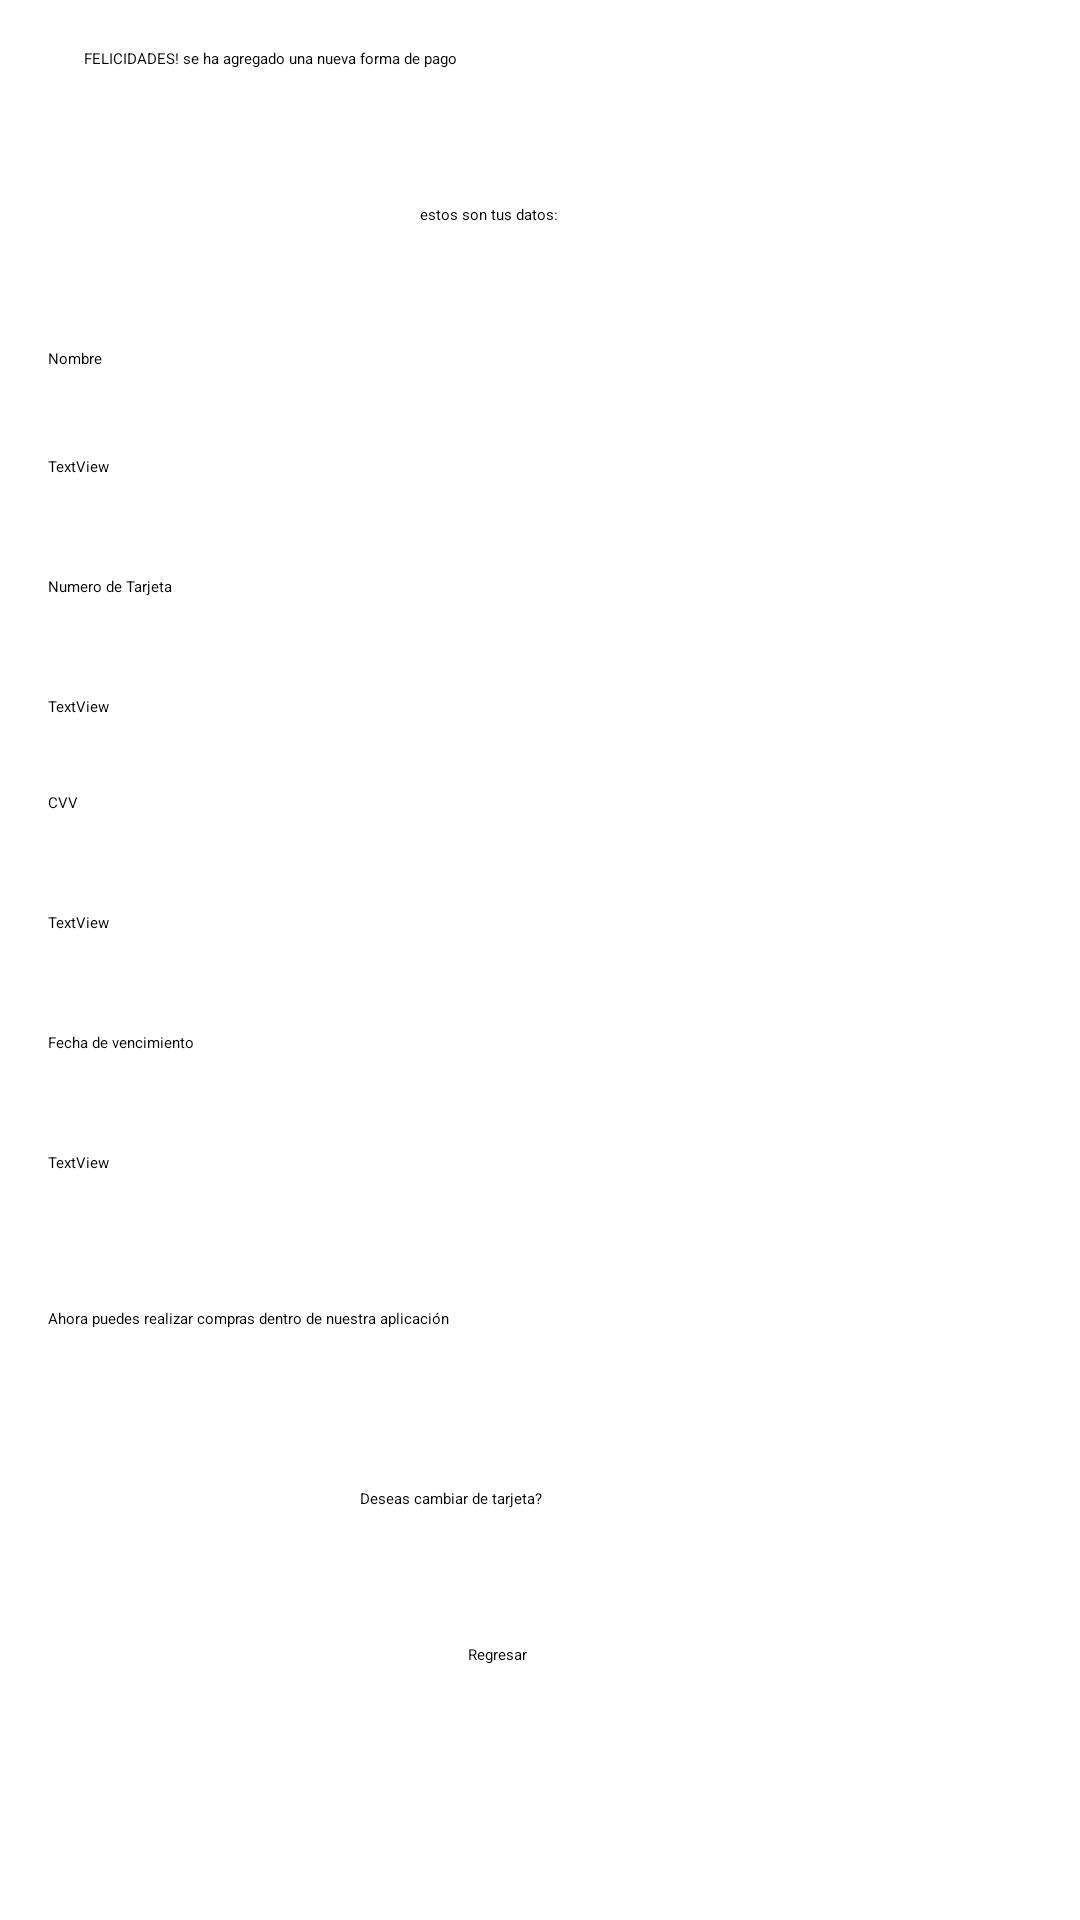

Produce the Android XML layout that renders to this screen, including the resource entries it uses.
<!-- AndroidManifest.xml: application theme Theme.MyApplication -->
<!-- res/layout/activity_recibo.xml -->
<?xml version="1.0" encoding="utf-8"?>
<RelativeLayout xmlns:android="http://schemas.android.com/apk/res/android"
    xmlns:app="http://schemas.android.com/apk/res-auto"
    xmlns:tools="http://schemas.android.com/tools"
    android:layout_width="match_parent"
    android:layout_height="match_parent"
    tools:context=".Recibo">

    <TextView
        android:id="@+id/textView4"
        android:layout_width="wrap_content"
        android:layout_height="wrap_content"
        android:layout_marginStart="16dp"
        android:layout_marginTop="116dp"
        android:text="Nombre"
        app:layout_constraintStart_toStartOf="parent"
        app:layout_constraintTop_toTopOf="parent" />

    <TextView
        android:id="@+id/vernombre"
        android:layout_width="wrap_content"
        android:layout_height="wrap_content"
        android:layout_marginStart="16dp"
        android:layout_marginTop="152dp"
        android:text="TextView"
        app:layout_constraintStart_toStartOf="parent"
        app:layout_constraintTop_toTopOf="parent" />

    <TextView
        android:id="@+id/textView7"
        android:layout_width="wrap_content"
        android:layout_height="wrap_content"
        android:layout_marginStart="16dp"
        android:layout_marginTop="192dp"
        android:text="Numero de Tarjeta"
        app:layout_constraintStart_toStartOf="parent"
        app:layout_constraintTop_toTopOf="parent" />

    <TextView
        android:id="@+id/vertarjeta"
        android:layout_width="wrap_content"
        android:layout_height="wrap_content"
        android:layout_marginStart="16dp"
        android:layout_marginTop="232dp"
        android:text="TextView"
        app:layout_constraintStart_toStartOf="parent"
        app:layout_constraintTop_toTopOf="parent" />

    <TextView
        android:id="@+id/textView9"
        android:layout_width="wrap_content"
        android:layout_height="wrap_content"
        android:layout_marginStart="16dp"
        android:layout_marginTop="264dp"
        android:text="CVV"
        app:layout_constraintStart_toStartOf="parent"
        app:layout_constraintTop_toTopOf="parent" />

    <TextView
        android:id="@+id/vercvv"
        android:layout_width="wrap_content"
        android:layout_height="wrap_content"
        android:layout_marginStart="16dp"
        android:layout_marginTop="304dp"
        android:text="TextView"
        app:layout_constraintStart_toStartOf="parent"
        app:layout_constraintTop_toTopOf="parent" />

    <TextView
        android:id="@+id/textView11"
        android:layout_width="wrap_content"
        android:layout_height="wrap_content"
        android:layout_marginStart="16dp"
        android:layout_marginTop="344dp"
        android:text="Fecha de vencimiento"
        app:layout_constraintStart_toStartOf="parent"
        app:layout_constraintTop_toTopOf="parent" />

    <TextView
        android:id="@+id/verfecha"
        android:layout_width="wrap_content"
        android:layout_height="wrap_content"
        android:layout_marginStart="16dp"
        android:layout_marginTop="384dp"
        android:text="TextView"
        app:layout_constraintStart_toStartOf="parent"
        app:layout_constraintTop_toTopOf="parent" />

    <TextView
        android:id="@+id/textView13"
        android:layout_width="wrap_content"
        android:layout_height="wrap_content"
        android:layout_marginStart="28dp"
        android:layout_marginTop="16dp"
        android:text="FELICIDADES! se ha agregado una nueva forma de pago"
        app:layout_constraintStart_toStartOf="parent"
        app:layout_constraintTop_toTopOf="parent" />

    <TextView
        android:id="@+id/textView14"
        android:layout_width="wrap_content"
        android:layout_height="wrap_content"
        android:layout_marginStart="140dp"
        android:layout_marginTop="68dp"
        android:text="estos son tus datos:"
        app:layout_constraintStart_toStartOf="parent"
        app:layout_constraintTop_toTopOf="parent" />

    <TextView
        android:id="@+id/textView15"
        android:layout_width="wrap_content"
        android:layout_height="wrap_content"
        android:layout_marginStart="16dp"
        android:layout_marginTop="436dp"
        android:text="Ahora puedes realizar compras dentro de nuestra aplicación"
        app:layout_constraintStart_toStartOf="parent"
        app:layout_constraintTop_toTopOf="parent" />

    <TextView
        android:id="@+id/textView16"
        android:layout_width="wrap_content"
        android:layout_height="wrap_content"
        android:layout_marginStart="120dp"
        android:layout_marginTop="496dp"
        android:text="Deseas cambiar de tarjeta?"
        app:layout_constraintStart_toStartOf="parent"
        app:layout_constraintTop_toTopOf="parent" />

    <Button
        android:id="@+id/button2"
        android:layout_width="wrap_content"
        android:layout_height="wrap_content"
        android:layout_marginStart="156dp"
        android:layout_marginTop="548dp"
        android:text="Regresar"
        app:layout_constraintStart_toStartOf="parent"
        app:layout_constraintTop_toTopOf="parent" />

</RelativeLayout>
<!-- resources referenced by this layout -->
<resources>

</resources>
